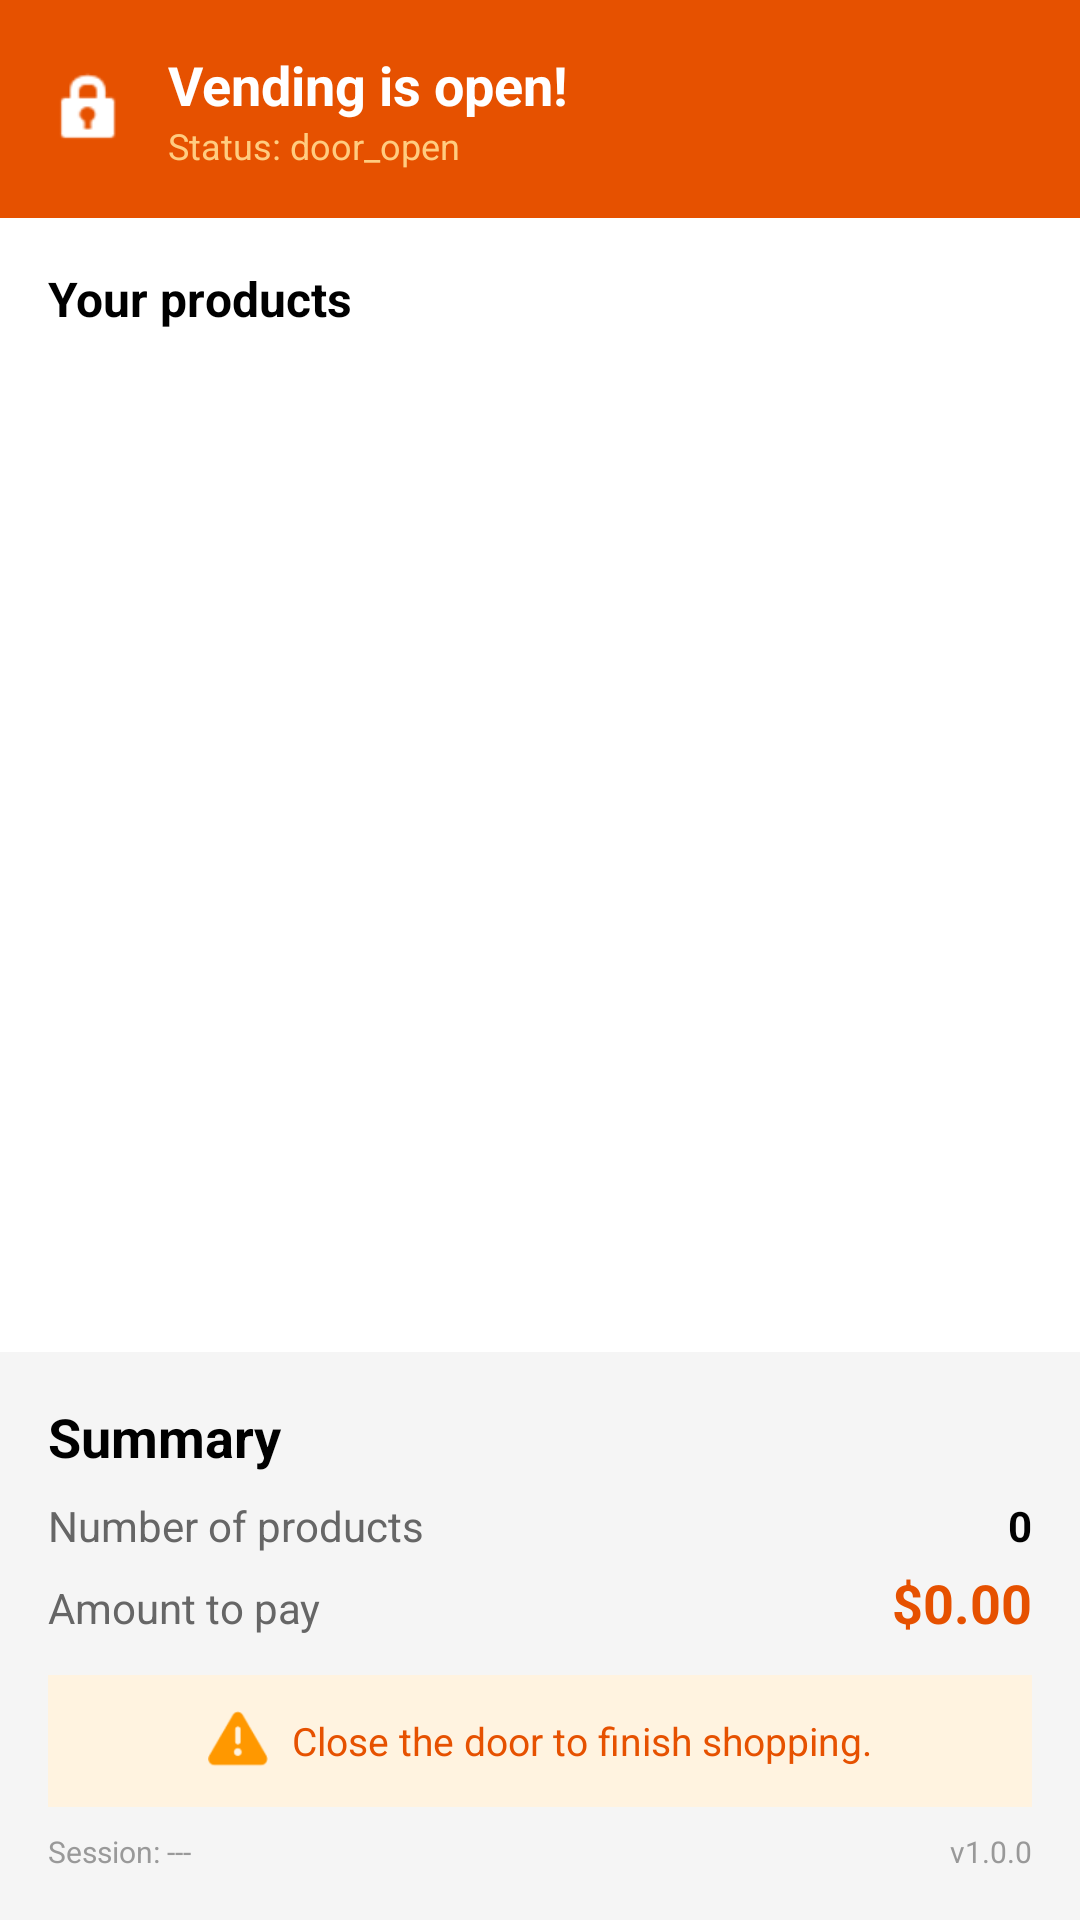

Here is an Android app screen rendered from its layout file. Give the layout XML and the strings, colors and styles it references.
<!-- AndroidManifest.xml: application theme Theme.TapToPayAndroid -->
<!-- res/layout/fragment_shopping.xml -->
<?xml version="1.0" encoding="utf-8"?>
<androidx.constraintlayout.widget.ConstraintLayout xmlns:android="http://schemas.android.com/apk/res/android"
    xmlns:app="http://schemas.android.com/apk/res-auto"
    xmlns:tools="http://schemas.android.com/tools"
    android:layout_width="match_parent"
    android:layout_height="match_parent"
    android:background="#FFFFFF">

    
    <LinearLayout
        android:id="@+id/header_container"
        android:layout_width="match_parent"
        android:layout_height="wrap_content"
        android:background="#E65100"
        android:gravity="center_vertical"
        android:orientation="horizontal"
        android:padding="16dp"
        app:layout_constraintTop_toTopOf="parent">

        <ImageView
            android:layout_width="28dp"
            android:layout_height="28dp"
            android:layout_marginEnd="12dp"
            android:src="@android:drawable/ic_lock_idle_lock"
            android:tint="#FFFFFF" />

        <LinearLayout
            android:layout_width="wrap_content"
            android:layout_height="wrap_content"
            android:orientation="vertical">

            <TextView
                android:id="@+id/header_title"
                android:layout_width="wrap_content"
                android:layout_height="wrap_content"
                android:text="Vending is open!"
                android:textColor="#FFFFFF"
                android:textSize="18sp"
                android:textStyle="bold" />

            <TextView
                android:id="@+id/session_status"
                android:layout_width="wrap_content"
                android:layout_height="wrap_content"
                android:text="Status: door_open"
                android:textColor="#FFCC80"
                android:textSize="12sp" />

        </LinearLayout>
    </LinearLayout>

    
    <TextView
        android:id="@+id/products_label"
        android:layout_width="wrap_content"
        android:layout_height="wrap_content"
        android:layout_marginStart="16dp"
        android:layout_marginTop="16dp"
        android:text="Your products"
        android:textColor="#000000"
        android:textSize="16sp"
        android:textStyle="bold"
        app:layout_constraintStart_toStartOf="parent"
        app:layout_constraintTop_toBottomOf="@id/header_container" />

    <androidx.recyclerview.widget.RecyclerView
        android:id="@+id/recycler_view_cart"
        android:layout_width="0dp"
        android:layout_height="0dp"
        android:layout_marginTop="8dp"
        android:clipToPadding="false"
        android:paddingBottom="8dp"
        app:layout_constraintBottom_toTopOf="@id/summary_container"
        app:layout_constraintEnd_toEndOf="parent"
        app:layout_constraintStart_toStartOf="parent"
        app:layout_constraintTop_toBottomOf="@id/products_label"
        tools:listitem="@layout/item_cart" />

    
    <LinearLayout
        android:id="@+id/summary_container"
        android:layout_width="match_parent"
        android:layout_height="wrap_content"
        android:background="#F5F5F5"
        android:orientation="vertical"
        android:padding="16dp"
        app:layout_constraintBottom_toBottomOf="parent">

        <TextView
            android:layout_width="wrap_content"
            android:layout_height="wrap_content"
            android:text="Summary"
            android:textColor="#000000"
            android:textSize="18sp"
            android:textStyle="bold" />

        <LinearLayout
            android:layout_width="match_parent"
            android:layout_height="wrap_content"
            android:layout_marginTop="8dp"
            android:orientation="horizontal">

            <TextView
                android:layout_width="0dp"
                android:layout_height="wrap_content"
                android:layout_weight="1"
                android:text="Number of products"
                android:textColor="#666666"
                android:textSize="14sp" />

            <TextView
                android:id="@+id/item_count"
                android:layout_width="wrap_content"
                android:layout_height="wrap_content"
                android:text="0"
                android:textColor="#000000"
                android:textSize="14sp"
                android:textStyle="bold" />
        </LinearLayout>

        <LinearLayout
            android:layout_width="match_parent"
            android:layout_height="wrap_content"
            android:layout_marginTop="4dp"
            android:orientation="horizontal">

            <TextView
                android:layout_width="0dp"
                android:layout_height="wrap_content"
                android:layout_weight="1"
                android:text="Amount to pay"
                android:textColor="#666666"
                android:textSize="14sp" />

            <TextView
                android:id="@+id/total_amount"
                android:layout_width="wrap_content"
                android:layout_height="wrap_content"
                android:text="$0.00"
                android:textColor="#E65100"
                android:textSize="18sp"
                android:textStyle="bold" />
        </LinearLayout>

        
        <LinearLayout
            android:layout_width="match_parent"
            android:layout_height="wrap_content"
            android:layout_marginTop="12dp"
            android:background="#FFF3E0"
            android:gravity="center"
            android:orientation="horizontal"
            android:padding="12dp">

            <ImageView
                android:layout_width="20dp"
                android:layout_height="20dp"
                android:layout_marginEnd="8dp"
                android:src="@android:drawable/ic_dialog_alert"
                android:tint="#FF9800" />

            <TextView
                android:layout_width="wrap_content"
                android:layout_height="wrap_content"
                android:text="Close the door to finish shopping."
                android:textColor="#E65100"
                android:textSize="13sp" />
        </LinearLayout>

        
        <LinearLayout
            android:layout_width="match_parent"
            android:layout_height="wrap_content"
            android:layout_marginTop="8dp"
            android:orientation="horizontal">

            <TextView
                android:id="@+id/session_id_label"
                android:layout_width="0dp"
                android:layout_height="wrap_content"
                android:layout_weight="1"
                android:text="Session: ---"
                android:textColor="#999999"
                android:textSize="10sp" />

            <TextView
                android:id="@+id/app_version"
                android:layout_width="wrap_content"
                android:layout_height="wrap_content"
                android:text="v1.0.0"
                android:textColor="#999999"
                android:textSize="10sp" />
        </LinearLayout>

    </LinearLayout>

</androidx.constraintlayout.widget.ConstraintLayout>
<!-- res/layout/item_cart.xml (included above) -->
<?xml version="1.0" encoding="utf-8"?>
<androidx.constraintlayout.widget.ConstraintLayout xmlns:android="http://schemas.android.com/apk/res/android"
    xmlns:app="http://schemas.android.com/apk/res-auto"
    android:layout_width="match_parent"
    android:layout_height="wrap_content"
    android:paddingHorizontal="16dp"
    android:paddingVertical="12dp">

    
    <TextView
        android:id="@+id/item_title"
        android:layout_width="0dp"
        android:layout_height="wrap_content"
        android:text="Product Name"
        android:textColor="#000000"
        android:textSize="16sp"
        android:textStyle="bold"
        android:layout_marginEnd="16dp"
        app:layout_constraintEnd_toStartOf="@id/item_price"
        app:layout_constraintStart_toStartOf="parent"
        app:layout_constraintTop_toTopOf="parent" />

    
    <TextView
        android:id="@+id/item_quantity"
        android:layout_width="wrap_content"
        android:layout_height="wrap_content"
        android:layout_marginTop="4dp"
        android:text="Qty: 1"
        android:textColor="#888888"
        android:textSize="13sp"
        app:layout_constraintStart_toStartOf="parent"
        app:layout_constraintTop_toBottomOf="@id/item_title" />

    
    <TextView
        android:id="@+id/item_price"
        android:layout_width="wrap_content"
        android:layout_height="wrap_content"
        android:text="$10.00"
        android:textColor="#000000"
        android:textSize="16sp"
        android:textStyle="bold"
        app:layout_constraintEnd_toEndOf="parent"
        app:layout_constraintTop_toTopOf="parent"
        app:layout_constraintBottom_toBottomOf="parent" />

    
    <View
        android:layout_width="0dp"
        android:layout_height="1dp"
        android:layout_marginTop="12dp"
        android:background="#EEEEEE"
        app:layout_constraintEnd_toEndOf="parent"
        app:layout_constraintStart_toStartOf="parent"
        app:layout_constraintTop_toBottomOf="@id/item_quantity" />

</androidx.constraintlayout.widget.ConstraintLayout>
<!-- resources referenced by this layout -->
<resources>
  <style name="Theme.TapToPayAndroid" parent="Theme.MaterialComponents.DayNight.NoActionBar">
          
          <item name="colorPrimary">@color/venloop_orange</item>
          <item name="colorPrimaryVariant">@color/venloop_orange_dark</item>
          <item name="colorOnPrimary">@color/white</item>
          
          <item name="colorSecondary">@color/venloop_accent</item>
          <item name="colorSecondaryVariant">@color/venloop_orange_dark</item>
          <item name="colorOnSecondary">@color/black</item>
          
          <item name="android:statusBarColor">?attr/colorPrimaryVariant</item>
          
      </style>
  <color name="venloop_orange">#E65100</color>
  <color name="venloop_orange_dark">#BF360C</color>
  <color name="white">#FFFFFFFF</color>
  <color name="venloop_accent">#FFC107</color>
  <color name="black">#FF000000</color>
</resources>
